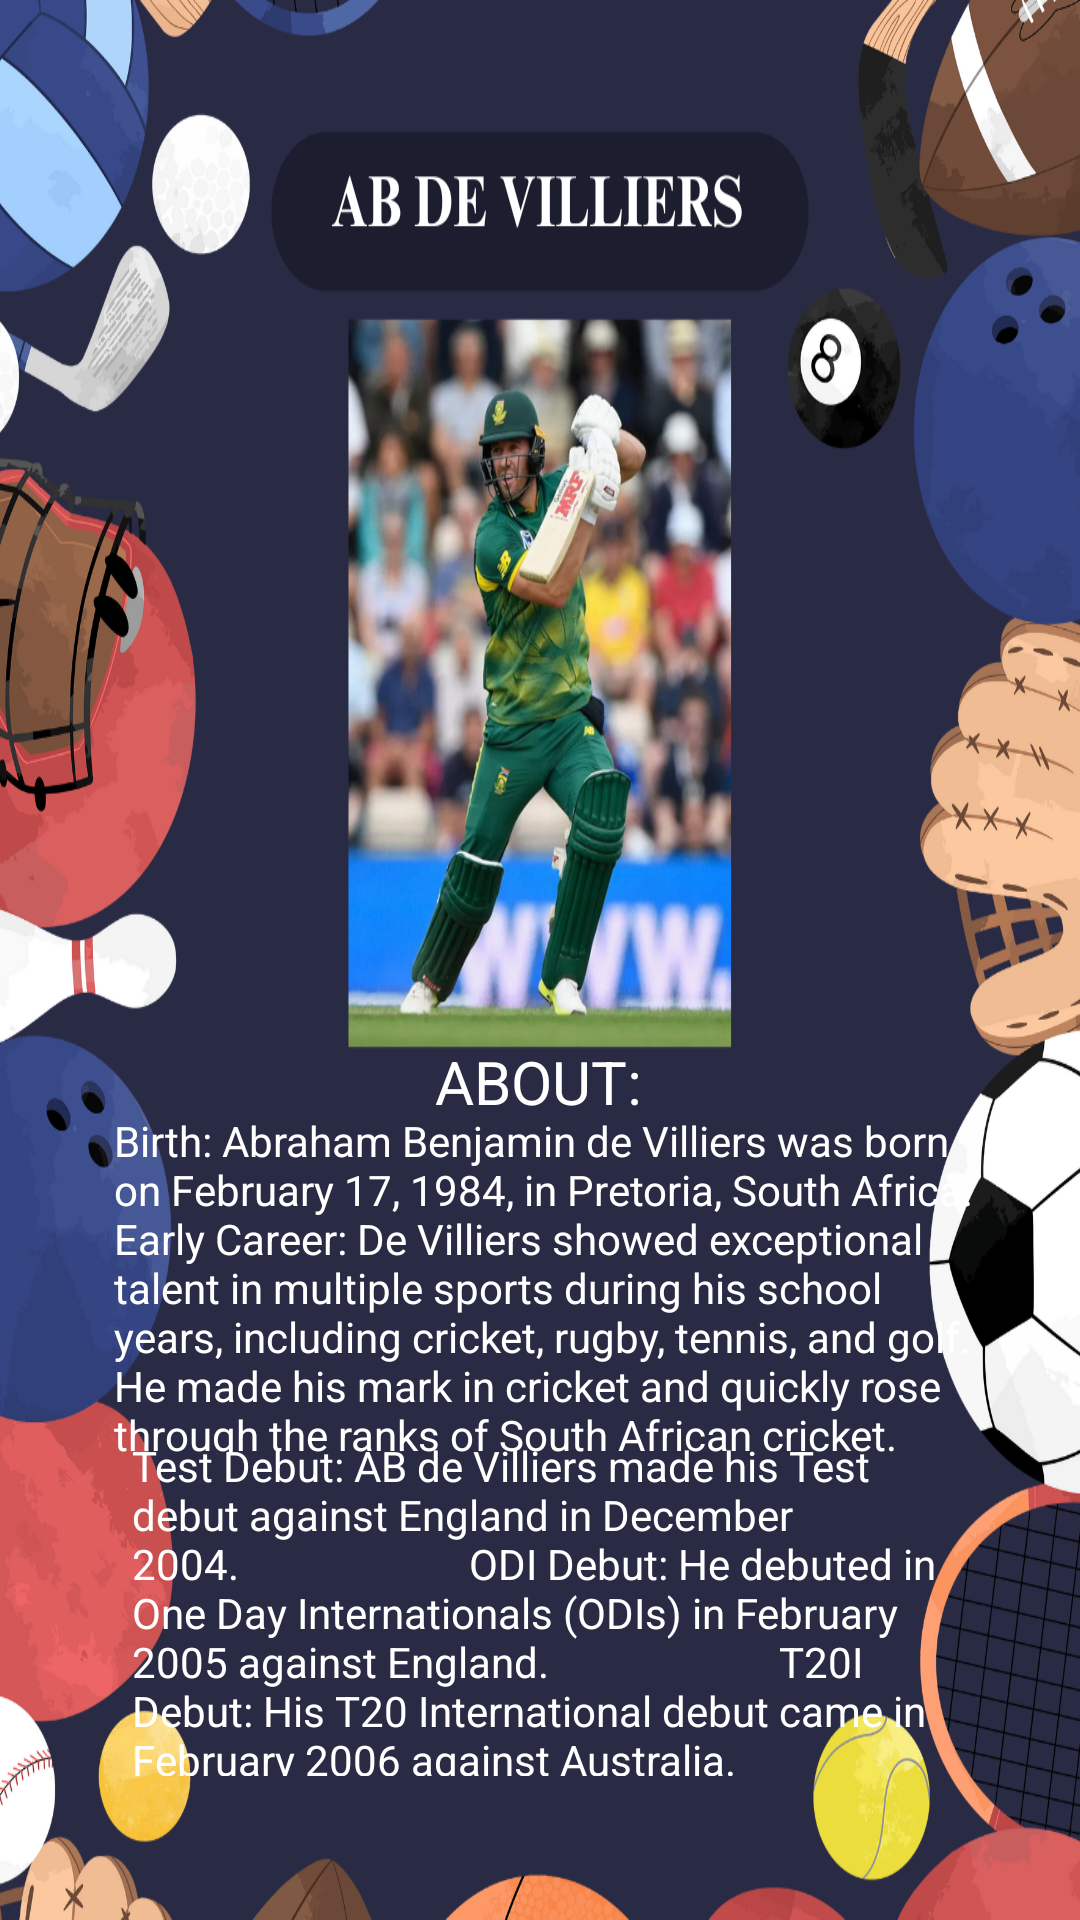

Here is an Android app screen rendered from its layout file. Give the layout XML and the strings, colors and styles it references.
<!-- AndroidManifest.xml: application theme Theme.Sports_app -->
<!-- res/layout/activity_diliv.xml -->
<?xml version="1.0" encoding="utf-8"?>
<androidx.constraintlayout.widget.ConstraintLayout xmlns:android="http://schemas.android.com/apk/res/android"
    xmlns:app="http://schemas.android.com/apk/res-auto"
    xmlns:tools="http://schemas.android.com/tools"
    android:id="@+id/main"
    android:layout_width="match_parent"
    android:layout_height="match_parent"
    android:background="@drawable/abde"
    tools:context=".diliv">

    <TextView
        android:id="@+id/textView7"
        android:layout_width="wrap_content"
        android:layout_height="wrap_content"
        android:text="ABOUT:"
        android:textColor="@color/white"
        android:textSize="20sp"
        app:layout_constraintBottom_toBottomOf="parent"
        app:layout_constraintEnd_toEndOf="parent"
        app:layout_constraintHorizontal_bias="0.498"
        app:layout_constraintStart_toStartOf="parent"
        app:layout_constraintTop_toTopOf="parent"
        app:layout_constraintVertical_bias="0.566" />

    <TextView
        android:id="@+id/textView8"
        android:layout_width="299dp"
        android:layout_height="114dp"
        android:text="Birth: Abraham Benjamin de Villiers was born on February 17, 1984, in Pretoria, South Africa.
                      Early Career: De Villiers showed exceptional talent in multiple sports during his school years, including cricket, rugby, tennis, and golf. He made his mark in cricket and quickly rose through the ranks of South African cricket."
        android:textColor="@color/white"
        app:layout_constraintBottom_toBottomOf="parent"
        app:layout_constraintEnd_toEndOf="parent"
        app:layout_constraintHorizontal_bias="0.625"
        app:layout_constraintStart_toStartOf="parent"
        app:layout_constraintTop_toTopOf="parent"
        app:layout_constraintVertical_bias="0.705" />

    <TextView
        android:id="@+id/textView9"
        android:layout_width="274dp"
        android:layout_height="113dp"
        android:text="Test Debut: AB de Villiers made his Test debut against England in December 2004.
                      ODI Debut: He debuted in One Day Internationals (ODIs) in February 2005 against England.
                      T20I Debut: His T20 International debut came in February 2006 against Australia."
        android:textColor="@color/white"
        app:layout_constraintBottom_toBottomOf="parent"
        app:layout_constraintEnd_toEndOf="parent"
        app:layout_constraintHorizontal_bias="0.51"
        app:layout_constraintStart_toStartOf="parent"
        app:layout_constraintTop_toTopOf="parent"
        app:layout_constraintVertical_bias="0.909" />
</androidx.constraintlayout.widget.ConstraintLayout>
<!-- resources referenced by this layout -->
<resources>
  <!-- drawable abde: png bitmap (drawable, 717528 bytes) -->
  <style name="Theme.Sports_app" parent="Base.Theme.Sports_app" />
  <style name="Base.Theme.Sports_app" parent="Theme.Material3.DayNight.NoActionBar">
          
          
      </style>
  <!-- not gathered from this repository: default colours our renderer supplied (Android Studio template values) -->
  <color name="white">#FFFFFFFF</color>
</resources>
